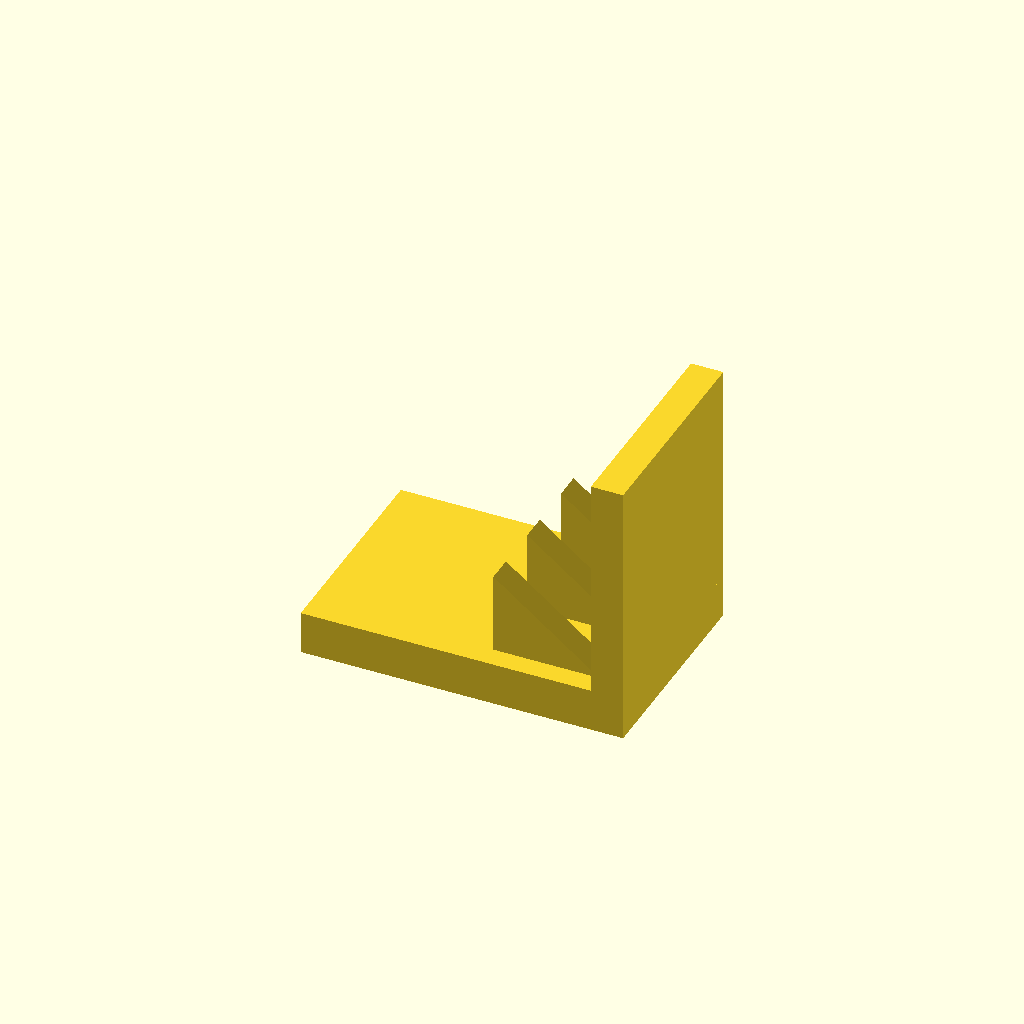
Cell 1 — every parameter at its default value.
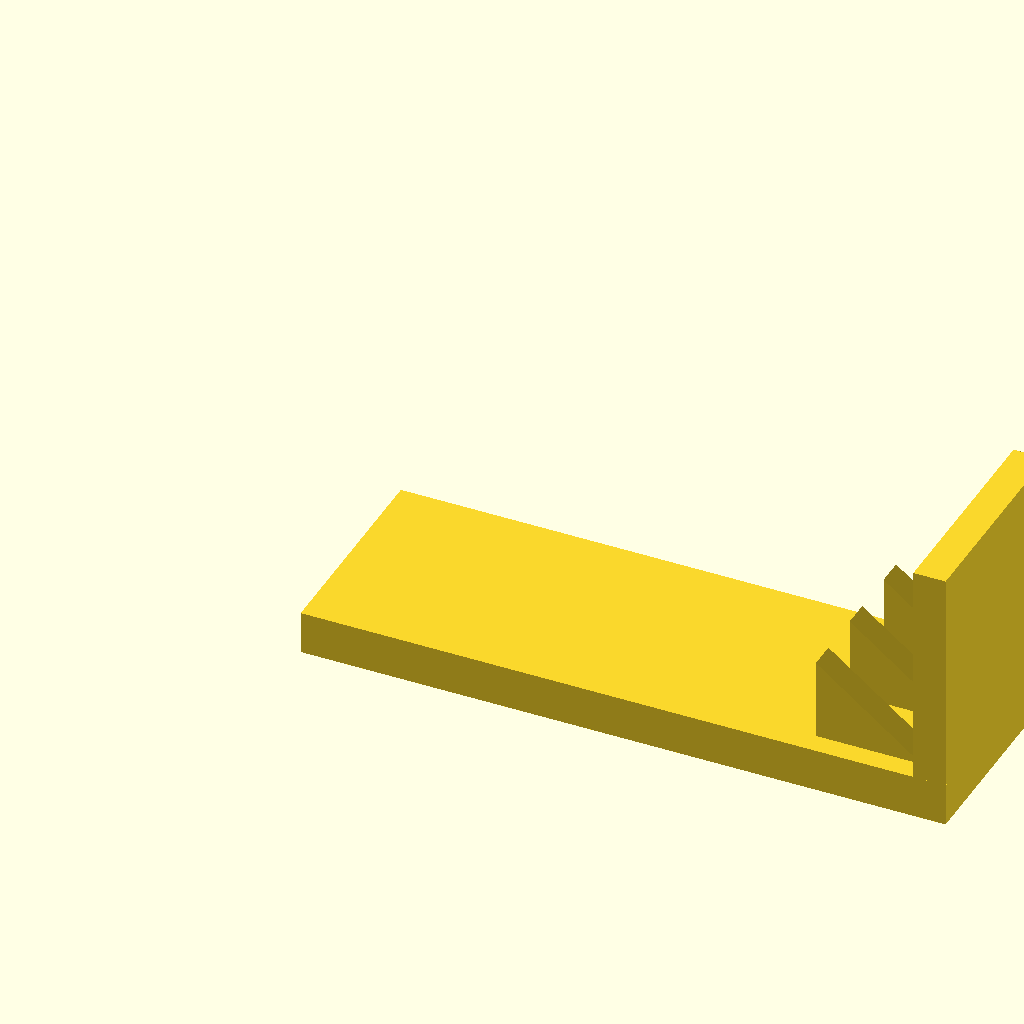
Cell 2 — base_l set to 120, the other parameters unchanged.
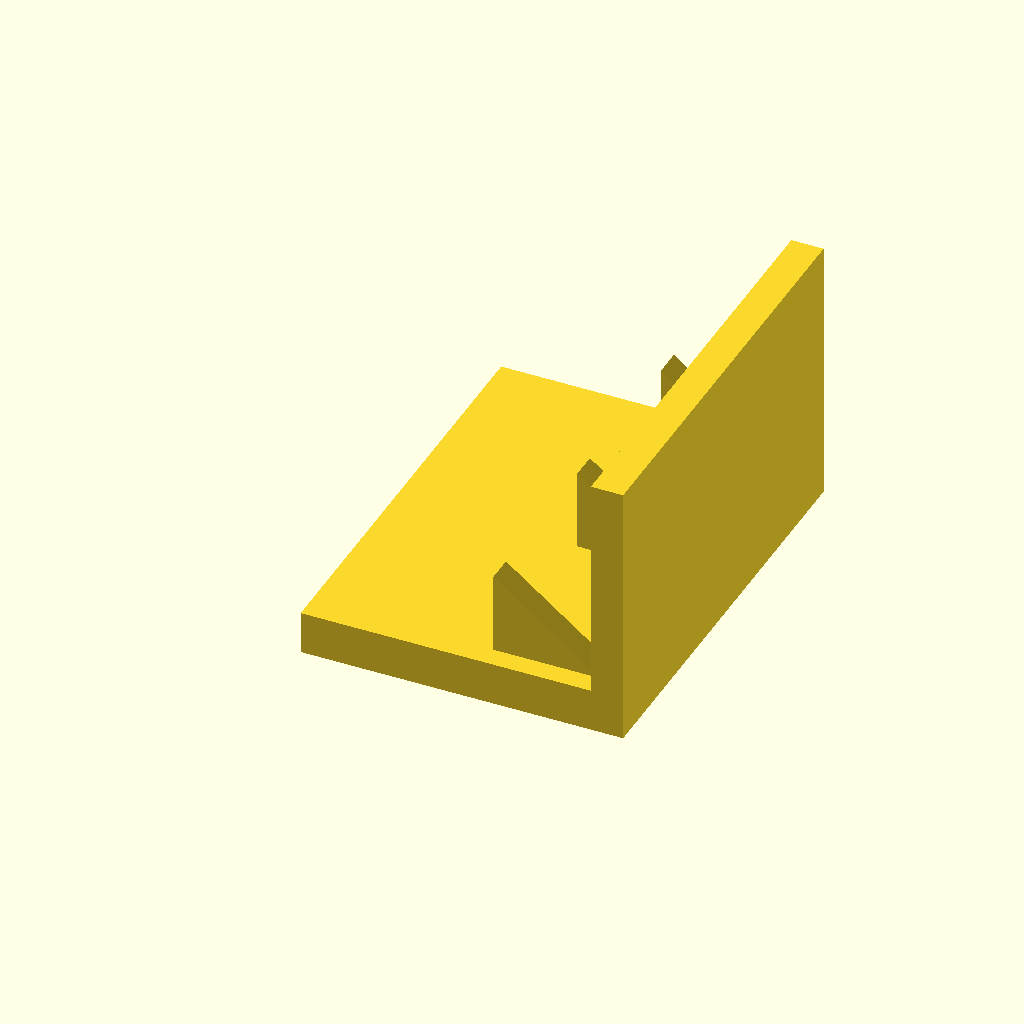
Cell 3: base_w = 80 (everything else at default).
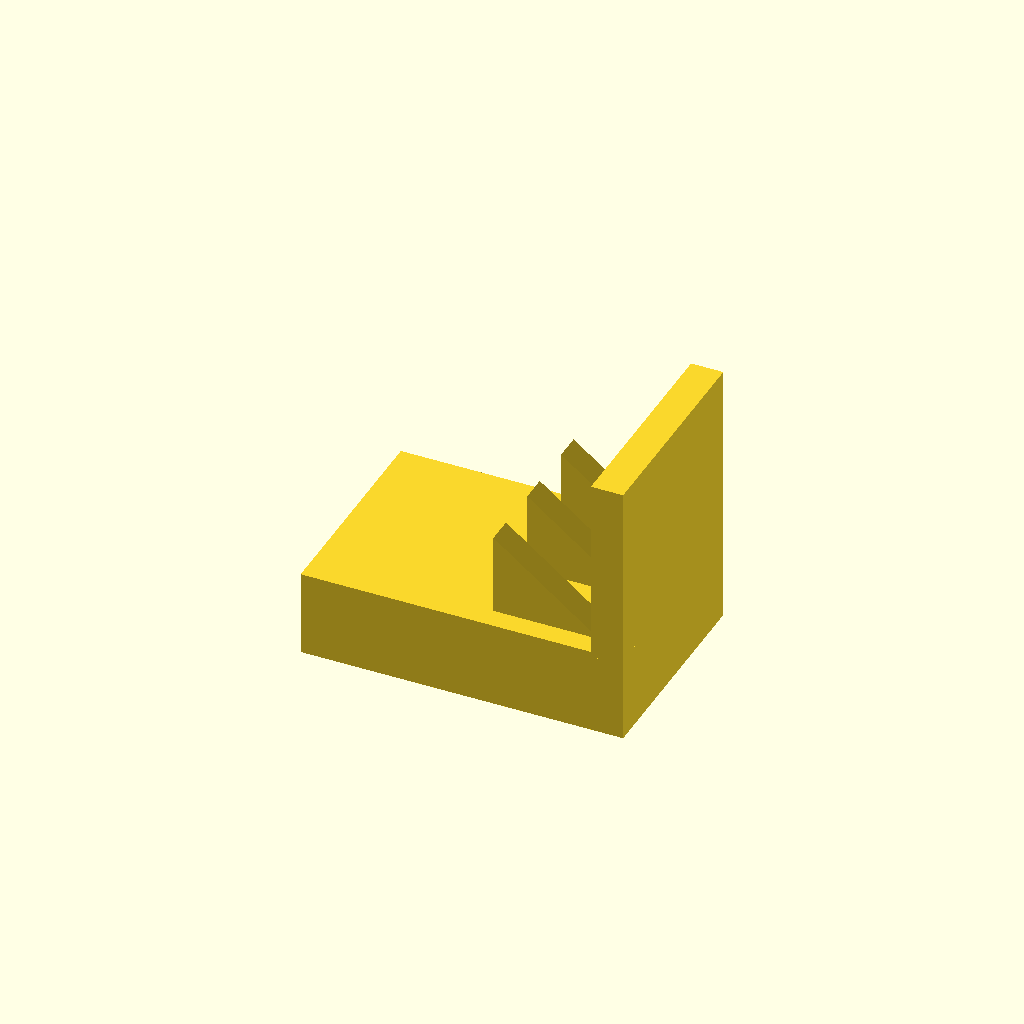
Cell 4: base_t = 16 (everything else at default).
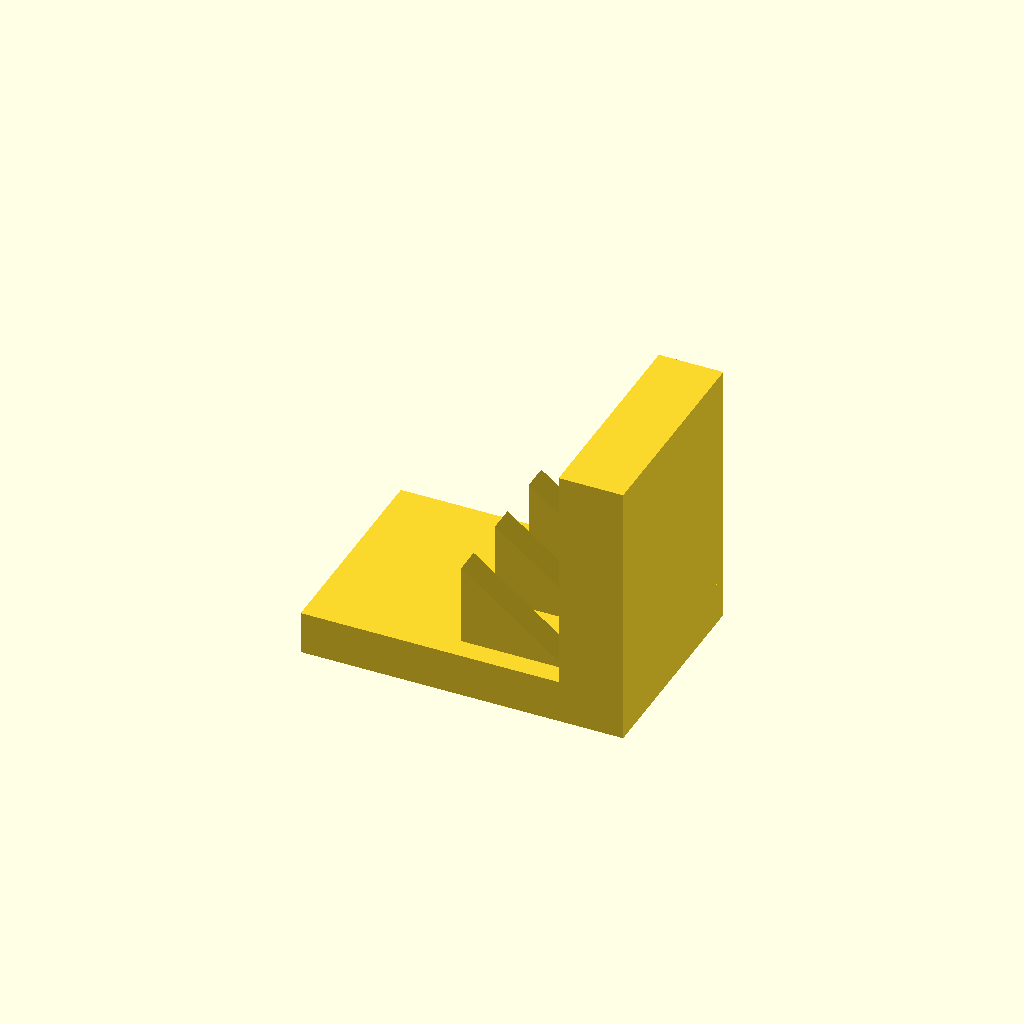
Cell 5: plate_t = 12 (everything else at default).
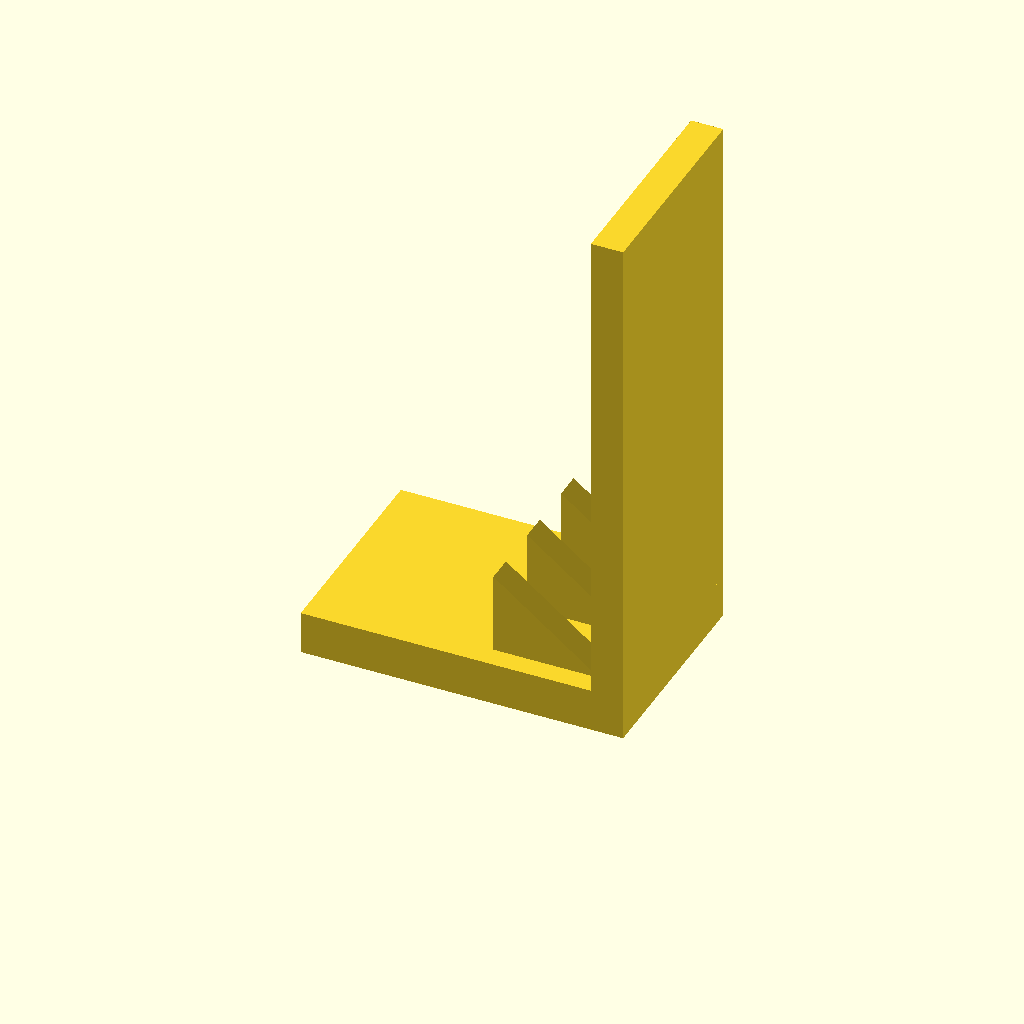
Cell 6: plate_h = 100 (everything else at default).
All cells are drawn from one camera (rotation 55°, 0°, 25°, orthographic, colour scheme Cornfield), so only the parameter changes between them.
OpenSCAD source file optional_data/data/solid3/ribbracket/part_0088.scad:
$fn = 32;

// ----------------------------------------------------------------------
// Rib bracket: 3-gusset L bracket
// ----------------------------------------------------------------------

// --- parameters (mm) ---
base_l = 60;              // foot length, X
base_w = 40;              // foot width, Y
base_t = 8;               // foot thickness
plate_t = 6;              // upright plate thickness
plate_h = 50;             // overall height
gus_l = 20;               // gusset leg along the foot
gus_h = 16;               // gusset height
gus_t = 5;                // gusset thickness
gus_edge = 4;             // gusset margin from the foot edge
n_gus = 3;                // gusset count

gus_pitch = (base_w - 2 * gus_edge - gus_t) / (n_gus - 1);  // gusset pitch

union() {
  cube([base_l, base_w, base_t]);
  translate([base_l - plate_t, 0, base_t - 1])
    cube([plate_t, base_w, plate_h - base_t + 1]);
  for (i = [0 : n_gus - 1])
    translate([base_l - plate_t - gus_l, gus_edge + i * gus_pitch, base_t - 1])
      rotate([-90, 0, 0])
        linear_extrude(height = gus_t)
          polygon(points = [[0, 0], [gus_l + 1, 0], [0, -gus_h]]);
}
Parameter table extracted from the source (name, type, default, range or options):
base_l: number, default 60
base_w: number, default 40
base_t: number, default 8
plate_t: number, default 6
plate_h: number, default 50
gus_l: number, default 20
gus_h: number, default 16
gus_t: number, default 5
gus_edge: number, default 4
n_gus: number, default 3
